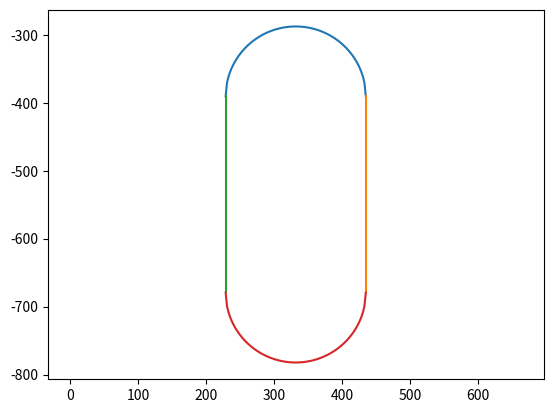

Source code (Python):
import numpy as np
import matplotlib.pyplot as plt
import math
import scipy.io


def central_angle(center, point1, point2):
    # Calculate vectors
    v1 = (point1[0] - center[0], point1[1] - center[1])
    v2 = (point2[0] - center[0], point2[1] - center[1])
    
    # Compute the angle using atan2
    angle_radians = np.arctan2(v2[1]-v1[1], v2[0]-v1[0])# - math.atan2(v1[1], v1[0])
    
    # Normalize the angle to [0, 2*pi] if necessary
    angle_radians = (angle_radians + 2 * math.pi) % (2 * math.pi)
    
    # Convert to degrees (optional)
    angle_degrees = np.rad2deg(angle_radians)
    print('CA:', angle_radians, angle_degrees)
    
    return angle_radians, angle_degrees

OG_TOA = 5.3
ev_toa = 1.5*OG_TOA
hdg = 90
velocity = 57.412
turn_radius = (velocity*1.94384)**2/(11.26*math.tan(np.deg2rad(73)))
turn_radius*=0.3048

x1 = np.linspace(229, 229+2*turn_radius-.001, 100)
x2 = np.linspace(229+2*turn_radius-.001, 229, 100)
h = turn_radius+229
# print(h)
k = -391
# y =[]
y1 = [k+np.sqrt(turn_radius**2 - (i-h)**2) for i in x1]


y1[0] = y1[-1]
yStraight1 = []
yStraight1.append(y1[-1])
xStraight1 = []
xStraight1.append(x1[-1])
xStraight2 = []
xStraight2.append(x1[0])
toa = 0

while toa <= 5:
    yNew = yStraight1[-1] - 1
    dist = yNew-yStraight1[0]
    yStraight1.append(yNew)
    xStraight1.append(x1[-1])
    xStraight2.append(x1[0])
    toa = np.abs(dist/velocity)
    # print(toa)
    # yStraight1.
print(toa)
# central_angle1 = np.pi + np.arctan2(yStraight1[-1]-k, xStraight1[-1] - h)

exitLength = math.pi*turn_radius
exitTOA = exitLength/velocity
print(exitTOA)
# print(k- np.sqrt(turn_radius**2 - (0-h)**2))
y2 = [k- np.sqrt(turn_radius**2 - (i-h)**2) + dist for i in x1]
y2[0] = y2[-1]
# print(y2)

toa = (2*toa)+2*exitTOA
print(toa)

plt.plot(x1, y1)
plt.plot(xStraight1, yStraight1)
plt.plot(xStraight2, yStraight1)
plt.axis('equal')
plt.plot(x1, y2)
plt.show()

# holding_data = {
#     'turn_x': x1,
#     'turn_x2': x2,
#     'top_y': y1,
#     'bot_y': y2,
#     'right_x': xStraight1,
#     'left_x': xStraight2,
#     'straight_y': yStraight1
# }

# scipy.io.savemat('4XHold.mat', holding_data)